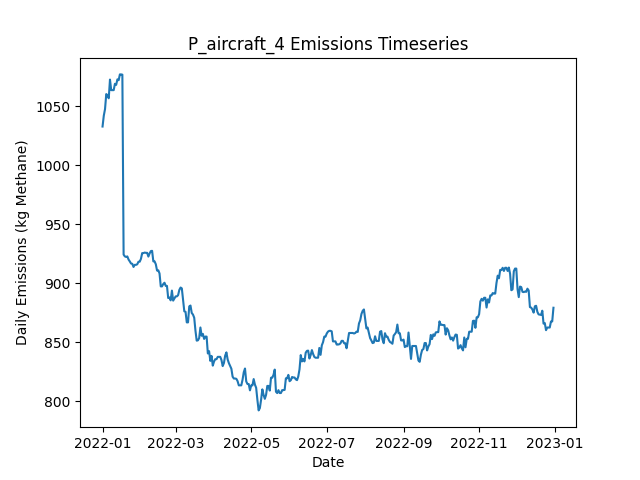

The table this chart was drawn from, first rows:
Date, Daily Emissions (Kg Methane), Daily Mitigable Emissions (Kg Methane), Daily Non-Mitigable Emissions (Kg Methan…, Daily Cost ($), Active Leaks, New Leaks, Leaks Repaired, Leaks Naturally Repaired, Leaks Tagged, Daily Repair Cost ($), Daily Natural Repair Cost ($), aircraft Deployment Cost ($), aircraft Sites flagged for Follow-Up, aircraft Leaks tagged for repair, aircraft Sites Visited, aircraft Travel Time (Minutes), aircraft Survey Time (Minutes), OGI_FU Deployment Cost ($), OGI_FU Sites flagged for Follow-Up, OGI_FU Leaks tagged for repair, OGI_FU Sites Visited, OGI_FU Travel Time (Minutes), OGI_FU Survey Time (Minutes)
2022-01-01, 1033, 738.9, 293.8, 250, 385, 387, 0, 1, 0.00000, 0.00000, 200, 250, 0, , 10, 20, 10, 0.00000, , 0, 0, 0, 0
2022-01-02, 1042, 739.2, 302.7, 0.00000, 387, 2, 0, 0, 0.00000, 0.00000, 0.00000, 0.00000, 0, , 0, 0, 0, 0.00000, , 0, 0, 0, 0
2022-01-03, 1047, 744.3, 303.1, 1000, 389, 4, 0, 1, 44, 0.00000, 200, 0.00000, 2, , 0, 0, 0, 1000, , 44, 2, 60, 240
2022-01-04, 1060, 748.6, 311.6, 0.00000, 389, 2, 0, 1, 0.00000, 0.00000, 200, 0.00000, 0, , 0, 0, 0, 0.00000, , 0, 0, 0, 0
2022-01-05, 1059, 747.7, 311.6, 0.00000, 390, 2, 0, 1, 0.00000, 0.00000, 200, 0.00000, 0, , 0, 0, 0, 0.00000, , 0, 0, 0, 0
2022-01-06, 1057, 745, 311.6, 0.00000, 389, 0, 0, 1, 0.00000, 0.00000, 200, 0.00000, 0, , 0, 0, 0, 0.00000, , 0, 0, 0, 0
2022-01-07, 1072, 751.9, 320.6, 0.00000, 393, 4, 0, 0, 0.00000, 0.00000, 0.00000, 0.00000, 0, , 0, 0, 0, 0.00000, , 0, 0, 0, 0
2022-01-08, 1064, 751.9, 311.6, 0.00000, 392, 0, 0, 0, 0.00000, 0.00000, 0.00000, 0.00000, 0, , 0, 0, 0, 0.00000, , 0, 0, 0, 0
2022-01-09, 1064, 751.9, 311.6, 0.00000, 392, 0, 0, 0, 0.00000, 0.00000, 0.00000, 0.00000, 0, , 0, 0, 0, 0.00000, , 0, 0, 0, 0
2022-01-10, 1064, 751.9, 311.6, 0.00000, 392, 0, 0, 0, 0.00000, 0.00000, 0.00000, 0.00000, 0, , 0, 0, 0, 0.00000, , 0, 0, 0, 0
2022-01-11, 1069, 757.3, 311.6, 0.00000, 394, 2, 0, 0, 0.00000, 0.00000, 0.00000, 0.00000, 0, , 0, 0, 0, 0.00000, , 0, 0, 0, 0
2022-01-12, 1068, 756.4, 311.6, 0.00000, 391, 0, 0, 3, 0.00000, 0.00000, 600, 0.00000, 0, , 0, 0, 0, 0.00000, , 0, 0, 0, 0
2022-01-13, 1073, 759.1, 313.6, 0.00000, 390, 3, 0, 4, 0.00000, 0.00000, 800, 0.00000, 0, , 0, 0, 0, 0.00000, , 0, 0, 0, 0
2022-01-14, 1072, 756.4, 315.6, 0.00000, 390, 1, 0, 1, 0.00000, 0.00000, 200, 0.00000, 0, , 0, 0, 0, 0.00000, , 0, 0, 0, 0
2022-01-15, 1077, 761.7, 315.1, 0.00000, 391, 3, 0, 1, 0.00000, 0.00000, 200, 0.00000, 0, , 0, 0, 0, 0.00000, , 0, 0, 0, 0
2022-01-16, 1077, 761.7, 315.1, 0.00000, 391, 0, 0, 0, 0.00000, 0.00000, 0.00000, 0.00000, 0, , 0, 0, 0, 0.00000, , 0, 0, 0, 0
2022-01-17, 1077, 761.5, 315.1, 0.00000, 390, 2, 0, 1, 0.00000, 0.00000, 200, 0.00000, 0, , 0, 0, 0, 0.00000, , 0, 0, 0, 0
2022-01-18, 924.3, 609.6, 314.7, 9000, 345, 1, 45, 0, 0.00000, 9000, 0.00000, 0.00000, 0, , 0, 0, 0, 0.00000, , 0, 0, 0, 0
2022-01-19, 922.7, 608, 314.7, 0.00000, 346, 2, 0, 1, 0.00000, 0.00000, 200, 0.00000, 0, , 0, 0, 0, 0.00000, , 0, 0, 0, 0
2022-01-20, 922.2, 607.6, 314.7, 0.00000, 345, 0, 0, 1, 0.00000, 0.00000, 200, 0.00000, 0, , 0, 0, 0, 0.00000, , 0, 0, 0, 0
2022-01-21, 922.7, 608, 314.7, 0.00000, 346, 1, 0, 0, 0.00000, 0.00000, 0.00000, 0.00000, 0, , 0, 0, 0, 0.00000, , 0, 0, 0, 0
2022-01-22, 920, 605.3, 314.7, 0.00000, 345, 0, 0, 1, 0.00000, 0.00000, 200, 0.00000, 0, , 0, 0, 0, 0.00000, , 0, 0, 0, 0
2022-01-23, 918.5, 603.8, 314.7, 0.00000, 344, 1, 0, 2, 0.00000, 0.00000, 400, 0.00000, 0, , 0, 0, 0, 0.00000, , 0, 0, 0, 0
2022-01-24, 916.7, 602, 314.7, 0.00000, 344, 1, 0, 1, 0.00000, 0.00000, 200, 0.00000, 0, , 0, 0, 0, 0.00000, , 0, 0, 0, 0
2022-01-25, 916.4, 602, 314.5, 0.00000, 343, 0, 0, 0, 0.00000, 0.00000, 0.00000, 0.00000, 0, , 0, 0, 0, 0.00000, , 0, 0, 0, 0
2022-01-26, 913.8, 599.3, 314.5, 0.00000, 342, 0, 0, 1, 0.00000, 0.00000, 200, 0.00000, 0, , 0, 0, 0, 0.00000, , 0, 0, 0, 0
2022-01-27, 915.5, 600.9, 314.7, 0.00000, 344, 2, 0, 0, 0.00000, 0.00000, 0.00000, 0.00000, 0, , 0, 0, 0, 0.00000, , 0, 0, 0, 0
2022-01-28, 915.5, 600.9, 314.7, 0.00000, 344, 0, 0, 0, 0.00000, 0.00000, 0.00000, 0.00000, 0, , 0, 0, 0, 0.00000, , 0, 0, 0, 0
2022-01-29, 916, 600.9, 315.1, 0.00000, 345, 1, 0, 0, 0.00000, 0.00000, 0.00000, 0.00000, 0, , 0, 0, 0, 0.00000, , 0, 0, 0, 0
2022-01-30, 918.2, 600.9, 317.3, 0.00000, 347, 2, 0, 0, 0.00000, 0.00000, 0.00000, 0.00000, 0, , 0, 0, 0, 0.00000, , 0, 0, 0, 0
2022-01-31, 918.2, 600.9, 317.3, 0.00000, 347, 0, 0, 0, 0.00000, 0.00000, 0.00000, 0.00000, 0, , 0, 0, 0, 0.00000, , 0, 0, 0, 0
2022-02-01, 920.6, 601.3, 319.3, 0.00000, 349, 2, 0, 0, 0.00000, 0.00000, 0.00000, 0.00000, 0, , 0, 0, 0, 0.00000, , 0, 0, 0, 0
2022-02-02, 925.5, 604.2, 321.3, 0.00000, 352, 3, 0, 0, 0.00000, 0.00000, 0.00000, 0.00000, 0, , 0, 0, 0, 0.00000, , 0, 0, 0, 0
2022-02-03, 925.5, 604.2, 321.3, 0.00000, 352, 0, 0, 0, 0.00000, 0.00000, 0.00000, 0.00000, 0, , 0, 0, 0, 0.00000, , 0, 0, 0, 0
2022-02-04, 925.9, 604.2, 321.7, 0.00000, 353, 1, 0, 0, 0.00000, 0.00000, 0.00000, 0.00000, 0, , 0, 0, 0, 0.00000, , 0, 0, 0, 0
2022-02-05, 925.7, 604, 321.7, 0.00000, 352, 0, 0, 1, 0.00000, 0.00000, 200, 0.00000, 0, , 0, 0, 0, 0.00000, , 0, 0, 0, 0
2022-02-06, 925.7, 604, 321.7, 0.00000, 352, 1, 0, 1, 0.00000, 0.00000, 200, 0.00000, 0, , 0, 0, 0, 0.00000, , 0, 0, 0, 0
2022-02-07, 922.5, 598.8, 323.7, 0.00000, 352, 2, 0, 2, 0.00000, 0.00000, 400, 0.00000, 0, , 0, 0, 0, 0.00000, , 0, 0, 0, 0
2022-02-08, 925.2, 601.5, 323.7, 0.00000, 353, 1, 0, 0, 0.00000, 0.00000, 0.00000, 0.00000, 0, , 0, 0, 0, 0.00000, , 0, 0, 0, 0
2022-02-09, 927.2, 601.5, 325.7, 0.00000, 354, 2, 0, 0, 0.00000, 0.00000, 0.00000, 0.00000, 0, , 0, 0, 0, 0.00000, , 0, 0, 0, 0
2022-02-10, 927.4, 601.7, 325.7, 0.00000, 354, 1, 0, 1, 0.00000, 0.00000, 200, 0.00000, 0, , 0, 0, 0, 0.00000, , 0, 0, 0, 0
2022-02-11, 918.5, 601.7, 316.7, 0.00000, 353, 0, 0, 0, 0.00000, 0.00000, 0.00000, 0.00000, 0, , 0, 0, 0, 0.00000, , 0, 0, 0, 0
2022-02-12, 918.5, 601.7, 316.7, 0.00000, 353, 0, 0, 0, 0.00000, 0.00000, 0.00000, 0.00000, 0, , 0, 0, 0, 0.00000, , 0, 0, 0, 0
2022-02-13, 916, 599.3, 316.7, 0.00000, 353, 1, 0, 1, 0.00000, 0.00000, 200, 0.00000, 0, , 0, 0, 0, 0.00000, , 0, 0, 0, 0
2022-02-14, 910.7, 596.6, 314.1, 0.00000, 350, 0, 0, 1, 0.00000, 0.00000, 200, 0.00000, 0, , 0, 0, 0, 0.00000, , 0, 0, 0, 0
2022-02-15, 910.9, 596.8, 314.1, 0.00000, 351, 1, 0, 0, 0.00000, 0.00000, 0.00000, 0.00000, 0, , 0, 0, 0, 0.00000, , 0, 0, 0, 0
2022-02-16, 908.2, 594.2, 314.1, 0.00000, 350, 0, 0, 1, 0.00000, 0.00000, 200, 0.00000, 0, , 0, 0, 0, 0.00000, , 0, 0, 0, 0
2022-02-17, 897.3, 591.5, 305.8, 0.00000, 348, 0, 0, 1, 0.00000, 0.00000, 200, 0.00000, 0, , 0, 0, 0, 0.00000, , 0, 0, 0, 0
2022-02-18, 897.3, 591.5, 305.8, 0.00000, 348, 0, 0, 0, 0.00000, 0.00000, 0.00000, 0.00000, 0, , 0, 0, 0, 0.00000, , 0, 0, 0, 0
2022-02-19, 899.3, 591.5, 307.8, 0.00000, 349, 1, 0, 0, 0.00000, 0.00000, 0.00000, 0.00000, 0, , 0, 0, 0, 0.00000, , 0, 0, 0, 0
2022-02-20, 900.4, 593, 307.4, 0.00000, 349, 1, 0, 0, 0.00000, 0.00000, 0.00000, 0.00000, 0, , 0, 0, 0, 0.00000, , 0, 0, 0, 0
2022-02-21, 897.7, 590.4, 307.4, 0.00000, 348, 0, 0, 1, 0.00000, 0.00000, 200, 0.00000, 0, , 0, 0, 0, 0.00000, , 0, 0, 0, 0
2022-02-22, 897.7, 590.4, 307.4, 0.00000, 348, 0, 0, 0, 0.00000, 0.00000, 0.00000, 0.00000, 0, , 0, 0, 0, 0.00000, , 0, 0, 0, 0
2022-02-23, 887.5, 590.4, 297.1, 0.00000, 346, 0, 0, 0, 0.00000, 0.00000, 0.00000, 0.00000, 0, , 0, 0, 0, 0.00000, , 0, 0, 0, 0
2022-02-24, 887.9, 590.8, 297.1, 0.00000, 347, 1, 0, 0, 0.00000, 0.00000, 0.00000, 0.00000, 0, , 0, 0, 0, 0.00000, , 0, 0, 0, 0
2022-02-25, 885.5, 587.9, 297.6, 0.00000, 346, 1, 0, 2, 0.00000, 0.00000, 400, 0.00000, 0, , 0, 0, 0, 0.00000, , 0, 0, 0, 0
2022-02-26, 893.7, 587.9, 305.8, 0.00000, 347, 2, 0, 0, 0.00000, 0.00000, 0.00000, 0.00000, 0, , 0, 0, 0, 0.00000, , 0, 0, 0, 0
2022-02-27, 885.2, 579.4, 305.8, 0.00000, 345, 0, 0, 2, 0.00000, 0.00000, 400, 0.00000, 0, , 0, 0, 0, 0.00000, , 0, 0, 0, 0
2022-02-28, 887, 581.2, 305.8, 0.00000, 347, 2, 0, 0, 0.00000, 0.00000, 0.00000, 0.00000, 0, , 0, 0, 0, 0.00000, , 0, 0, 0, 0
2022-03-01, 888.8, 583.4, 305.4, 0.00000, 346, 1, 0, 1, 0.00000, 0.00000, 200, 0.00000, 0, , 0, 0, 0, 0.00000, , 0, 0, 0, 0
... 305 more rows
